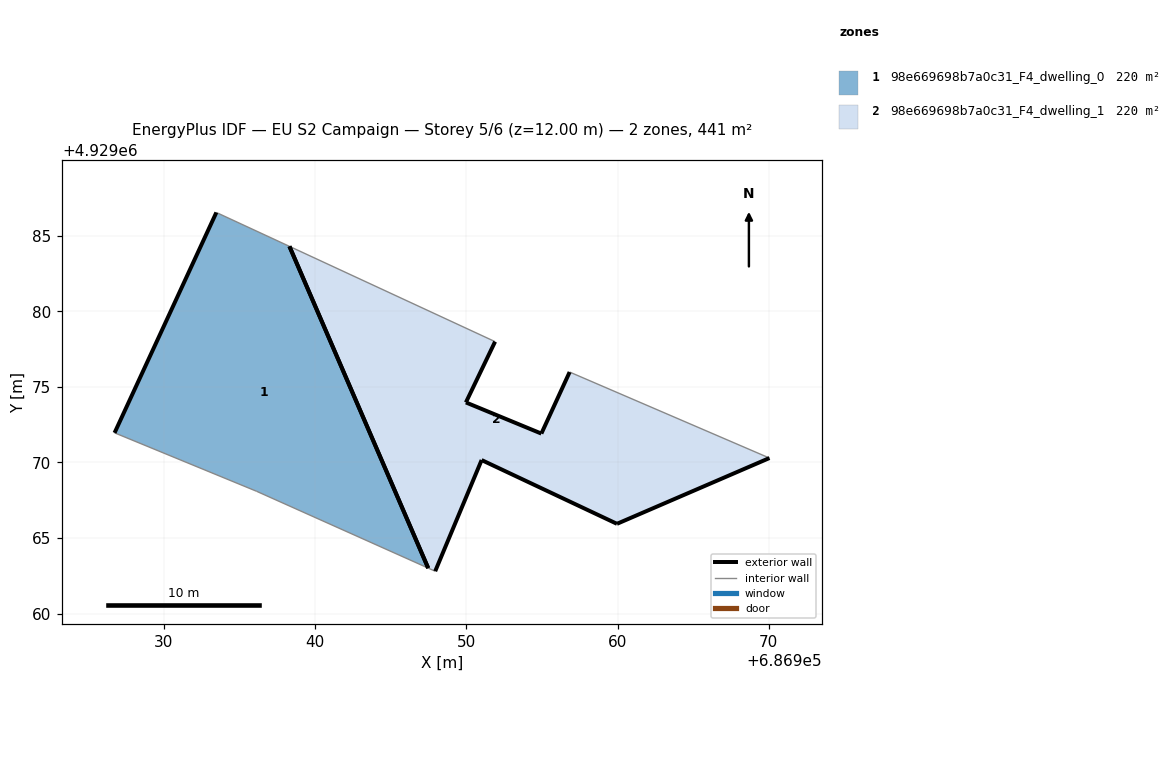
=== STOREY PLAN SPEC (per zone: floor XY polygon, exterior-wall plan segments, windows/doors) ===
zone 1: 98e669698b7a0c31_F4_dwelling_0  (220.4 m²)
  floor: (686947.48, 4929063.02) (686938.30, 4929084.29) (686933.47, 4929086.53) (686926.74, 4929071.96) (686936.12, 4929068.10)
  exterior wall: (686926.74, 4929071.96) – (686933.47, 4929086.53)  [16.0 m]
  exterior wall: (686938.30, 4929084.29) – (686947.48, 4929063.02)  [23.2 m]
  interior walls: 3
zone 2: 98e669698b7a0c31_F4_dwelling_1  (220.4 m²)
  floor: (686970.04, 4929070.29) (686956.83, 4929075.98) (686954.96, 4929071.91) (686949.97, 4929073.97) (686951.90, 4929077.99) (686938.30, 4929084.29) (686947.48, 4929063.02) (686947.94, 4929062.81) (686951.01, 4929070.16) (686959.96, 4929065.94)
  exterior wall: (686951.90, 4929077.99) – (686949.97, 4929073.97)  [4.5 m]
  exterior wall: (686949.97, 4929073.97) – (686954.96, 4929071.91)  [5.4 m]
  exterior wall: (686954.96, 4929071.91) – (686956.83, 4929075.98)  [4.5 m]
  exterior wall: (686970.04, 4929070.29) – (686959.96, 4929065.94)  [11.0 m]
  exterior wall: (686959.96, 4929065.94) – (686951.01, 4929070.16)  [9.9 m]
  exterior wall: (686951.01, 4929070.16) – (686947.94, 4929062.81)  [8.0 m]
  exterior wall: (686947.48, 4929063.02) – (686938.30, 4929084.29)  [23.2 m]
  interior walls: 3

=== DERIVED (storey summary) ===
Building: EU S2 Campaign
Storey: 5 of 6  (floor level z = 12.00 m)
Storey gross floor area: 440.7 m²
Zones on this storey: 2
  - 98e669698b7a0c31_F4_dwelling_0: floor 220.4 m²; exterior wall 39.2 m (117.7 m²); WWR 0.0%
  - 98e669698b7a0c31_F4_dwelling_1: floor 220.4 m²; exterior wall 66.3 m (199.0 m²); WWR 0.0%
Zone adjacency: (none detected)